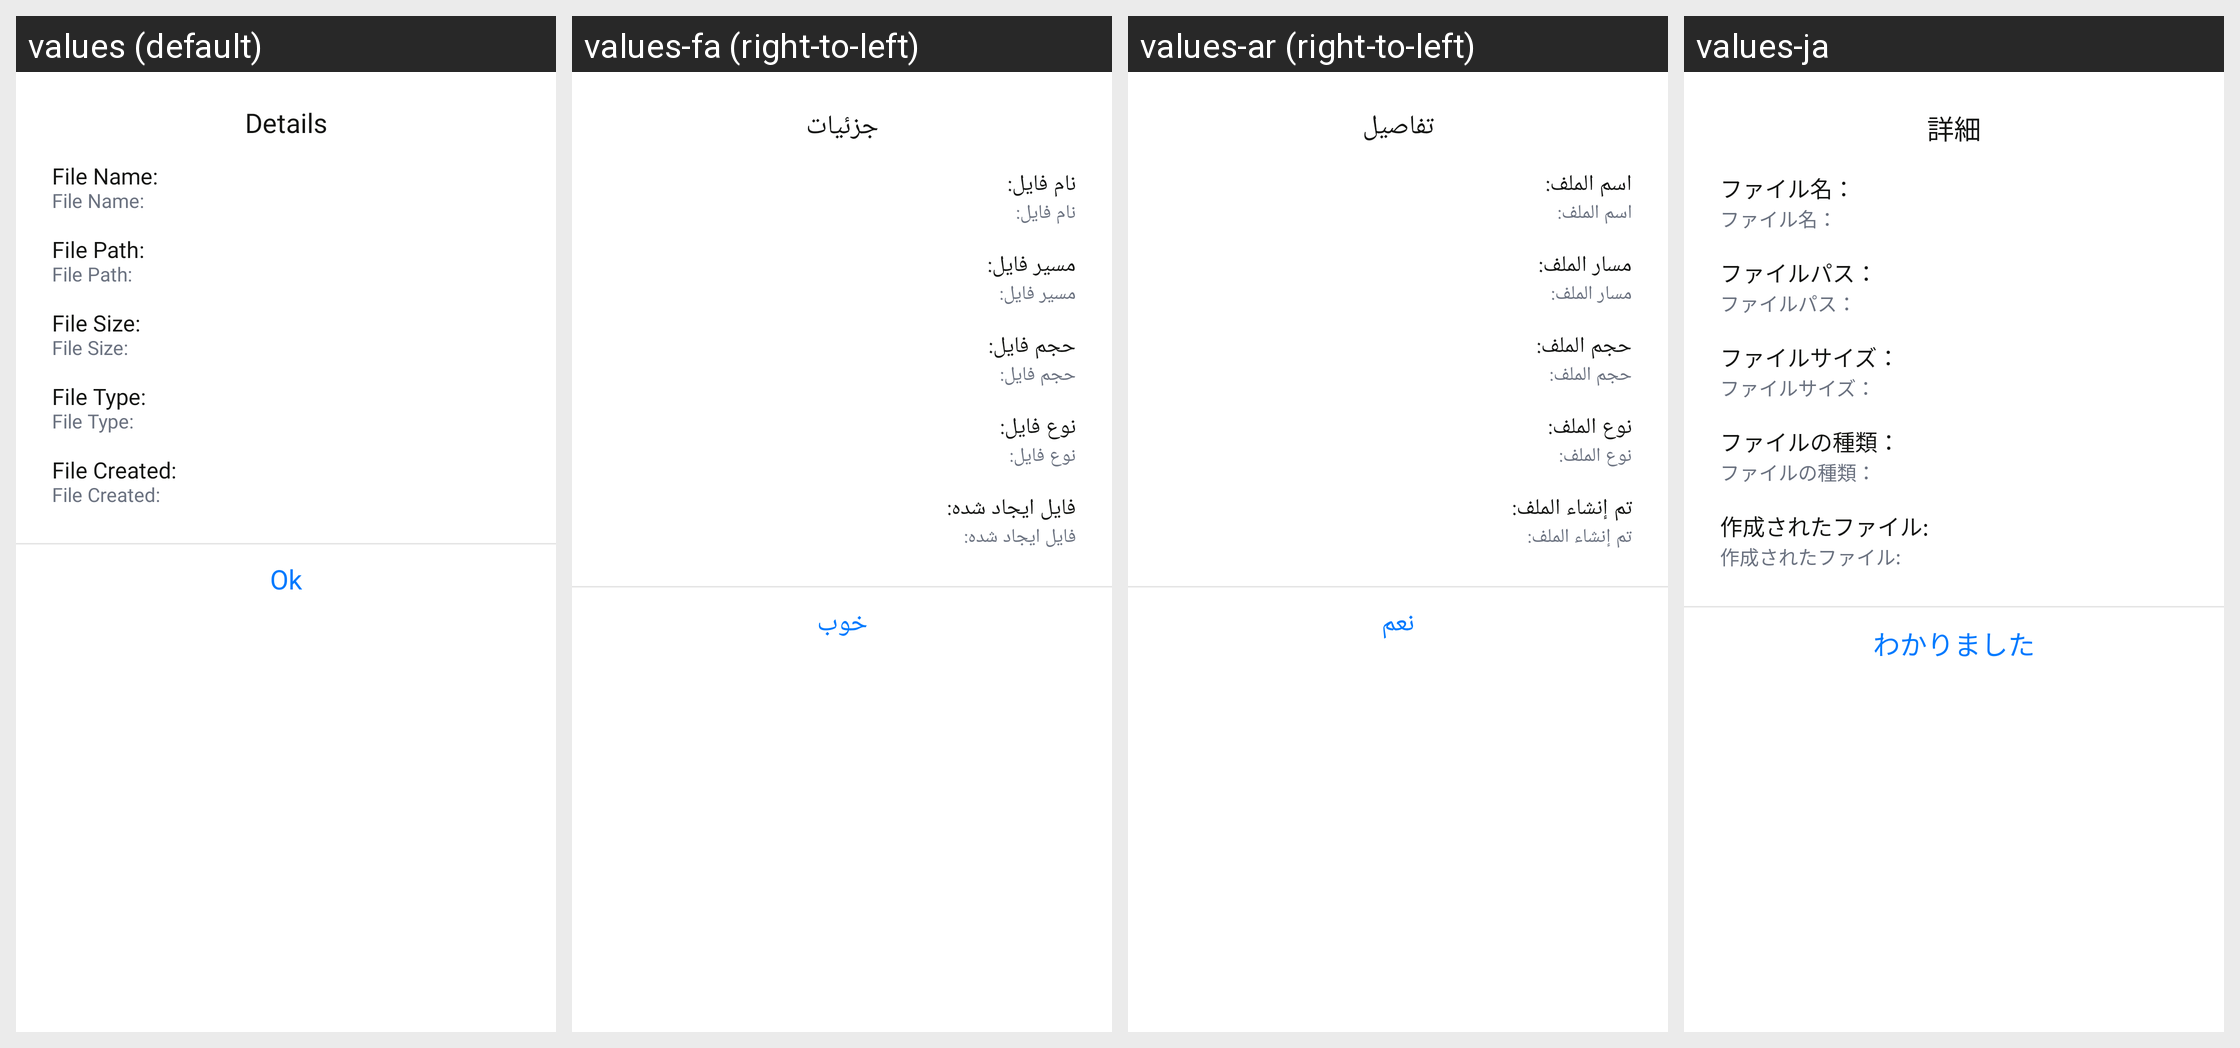

Here is an Android app screen in its default locale and in the app's own translations. Write out the translated-string differences for the strings that appear on this screen.
Android screen res/layout/dialog_details.xml rendered under 4 locales, left to right: values (default), values-fa (right-to-left), values-ar (right-to-left), values-ja. Device: Nexus 5 (rendered at 1080×1920; each locale shown at half size, 540×960, under a caption strip naming it); theme Theme.MyApplication.
Other locales in the repository, not shown: values-bn, values-de, values-es, values-fr, values-hi, values-it, values-ko, values-ms, values-pt, values-ru, values-ur, values-zh.
Strings drawn on this screen, with the default value and each locale's value (text and hints the layout hard-codes, and strings that could not be matched under every locale, appear in the picture but are not listed):

details
  values: Details
  values-fa: جزئیات
  values-ar: تفاصيل
  values-ja: 詳細

file_name_
  values: File Name:
  values-fa: نام فایل:
  values-ar: اسم الملف:
  values-ja: ファイル名：

file_path_
  values: File Path:
  values-fa: مسیر فایل:
  values-ar: مسار الملف:
  values-ja: ファイルパス：

file_size_
  values: File Size:
  values-fa: حجم فایل:
  values-ar: حجم الملف:
  values-ja: ファイルサイズ：

file_type_
  values: File Type:
  values-fa: نوع فایل:
  values-ar: نوع الملف:
  values-ja: ファイルの種類：

file_created_
  values: File Created:
  values-fa: فایل ایجاد شده:
  values-ar: تم إنشاء الملف:
  values-ja: 作成されたファイル:

ok
  values: Ok
  values-fa: خوب
  values-ar: نعم
  values-ja: わかりました
